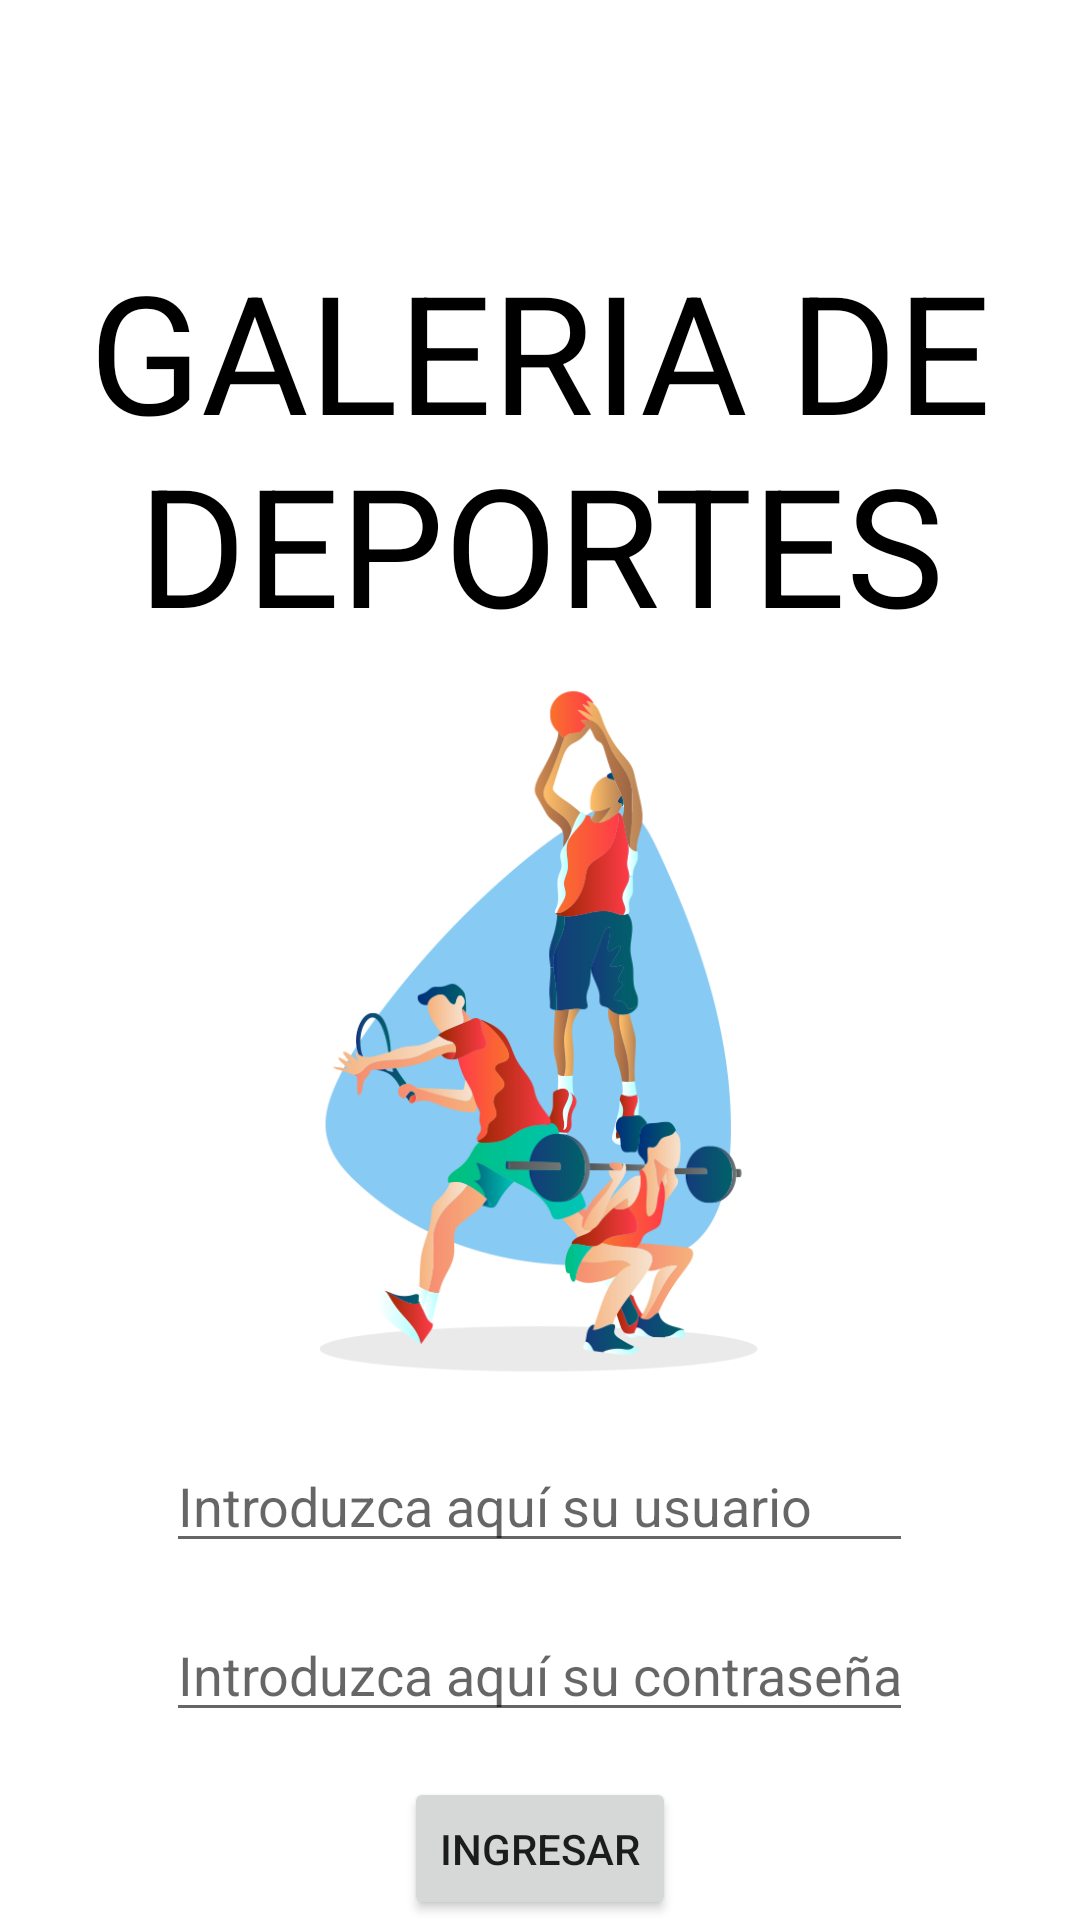

The Android layout XML behind this screen, and the referenced resources:
<!-- AndroidManifest.xml: application theme Theme.GaleriaDeDeportes -->
<!-- res/layout/activity_login.xml -->
<?xml version="1.0" encoding="utf-8"?>
<androidx.constraintlayout.widget.ConstraintLayout xmlns:android="http://schemas.android.com/apk/res/android"
	xmlns:app="http://schemas.android.com/apk/res-auto"
	xmlns:tools="http://schemas.android.com/tools"
	android:layout_width="match_parent"
	android:layout_height="match_parent"
	tools:context="com.example.galeriadedeportes.LoginActivity">


	<LinearLayout
		android:layout_width="match_parent"
		android:layout_height="wrap_content"
		android:orientation="vertical"
		tools:layout_editor_absoluteX="1dp"
		tools:layout_editor_absoluteY="70dp"
		tools:ignore="MissingConstraints">

		<TextView
			android:id="@+id/textView"
			android:layout_marginTop="80dp"
			android:layout_width="match_parent"
			android:layout_height="wrap_content"
			android:text="GALERIA DE DEPORTES"
			android:textSize="55dp"
			android:textColor="#000"
			android:gravity="center"/>

		<ImageView
			android:id="@+id/imageView"
			android:layout_width="269dp"
			android:layout_height="247dp"
			app:srcCompat="@drawable/saluddeporte"
			tools:layout_editor_absoluteX="16dp"
			tools:layout_editor_absoluteY="90dp"
			android:layout_gravity="center"
			/>

		<EditText
			android:id="@+id/txtUsuario"
			android:layout_width="249dp"
			android:layout_height="wrap_content"
			android:layout_gravity="center"
			android:layout_marginTop="15dp"
			android:ems="10"
			android:hint="Introduzca aquí su usuario"
			android:inputType="text"
			android:maxLength="150"
			/>


		<EditText
			android:id="@+id/txtContraseña"
			android:layout_width="249dp"
			android:layout_height="wrap_content"
			android:layout_gravity="center"
			android:layout_marginTop="15dp"
			android:ems="10"
			android:hint="Introduzca aquí su contraseña"
			android:inputType="textPassword"
			android:maxLength="150"
			/>

		<Button
			android:id="@+id/btnIngresa"
			android:layout_width="wrap_content"
			android:layout_height="wrap_content"
			android:layout_gravity="center"
			android:layout_marginTop="15dp"
			android:text="Ingresar"
			/>
		<Button
			android:id="@+id/btnSalir"
			android:layout_width="wrap_content"
			android:layout_height="wrap_content"
			android:layout_gravity="center"
			android:layout_marginTop="15dp"
			android:text="Salir"
			/>

	</LinearLayout>


</androidx.constraintlayout.widget.ConstraintLayout>
<!-- resources referenced by this layout -->
<resources>
  <!-- drawable saluddeporte: png bitmap (drawable-v24, 66375 bytes) -->
  <style name="Theme.GaleriaDeDeportes" parent="Theme.MaterialComponents.DayNight.NoActionBar">
  		
  		<item name="colorPrimary">@color/purple_500</item>
  		<item name="colorPrimaryVariant">@color/purple_700</item>
  		<item name="colorOnPrimary">@color/white</item>
  		
  		<item name="colorSecondary">@color/teal_200</item>
  		<item name="colorSecondaryVariant">@color/teal_700</item>
  		<item name="colorOnSecondary">@color/black</item>
  		
  		<item name="android:statusBarColor" tools:targetApi="l">?attr/colorPrimaryVariant</item>
  		
  	</style>
  <!-- not gathered from this repository: default colours our renderer supplied (Android Studio template values) -->
  <color name="purple_500">#FF6200EE</color>
  <color name="purple_700">#FF3700B3</color>
  <color name="teal_200">#FF03DAC5</color>
  <color name="teal_700">#FF018786</color>
  <color name="black">#FF000000</color>
  <color name="white">#FFFFFFFF</color>
</resources>
